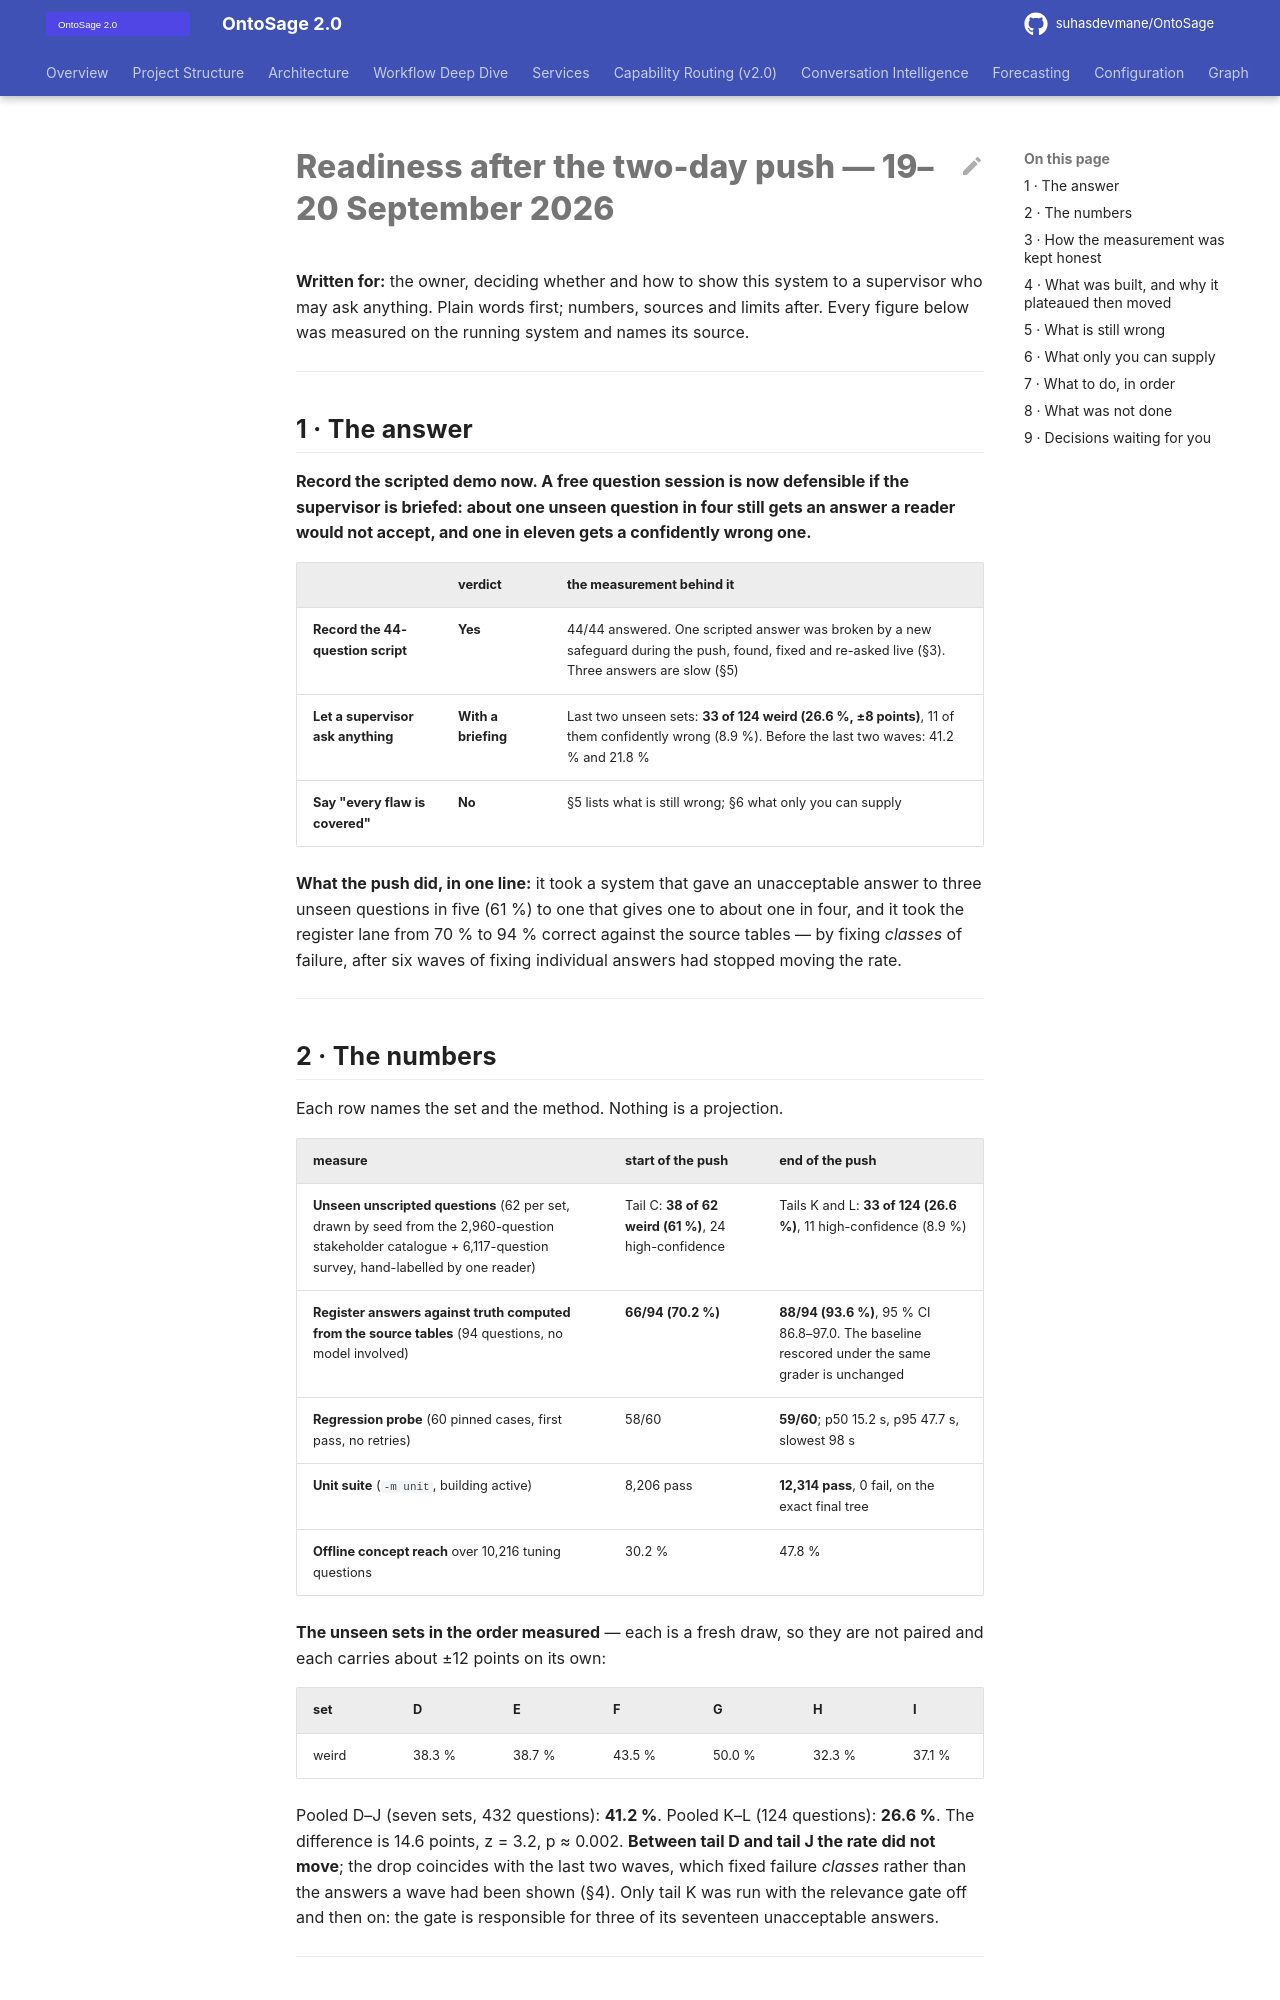

repository: suhasdevmane/OntoSage · page: READINESS_2026-09-19/index.html · generator: mkdocs

# Readiness after the two-day push — 19–20 September 2026

**Written for:** the owner, deciding whether and how to show this system to a supervisor who may ask
anything. Plain words first; numbers, sources and limits after. Every figure below was measured on
the running system and names its source.

---

## 1 · The answer

**Record the scripted demo now. A free question session is now defensible if the supervisor is
briefed: about one unseen question in four still gets an answer a reader would not accept, and one in
eleven gets a confidently wrong one.**

| | verdict | the measurement behind it |
|---|---|---|
| **Record the 44-question script** | **Yes** | 44/44 answered. One scripted answer was broken by a new safeguard during the push, found, fixed and re-asked live (§3). Three answers are slow (§5) |
| **Let a supervisor ask anything** | **With a briefing** | Last two unseen sets: **33 of 124 weird (26.6 %, ±8 points)**, 11 of them confidently wrong (8.9 %). Before the last two waves: 41.2 % and 21.8 % |
| **Say "every flaw is covered"** | **No** | §5 lists what is still wrong; §6 what only you can supply |

**What the push did, in one line:** it took a system that gave an unacceptable answer to three
unseen questions in five (61 %) to one that gives one to about one in four, and it took the register
lane from 70 % to 94 % correct against the source tables — by fixing *classes* of failure, after six
waves of fixing individual answers had stopped moving the rate.

---

## 2 · The numbers

Each row names the set and the method. Nothing is a projection.

| measure | start of the push | end of the push |
|---|---|---|
| **Unseen unscripted questions** (62 per set, drawn by seed from the 2,960-question stakeholder catalogue + 6,117-question survey, hand-labelled by one reader) | Tail C: **38 of 62 weird (61 %)**, 24 high-confidence | Tails K and L: **33 of 124 (26.6 %)**, 11 high-confidence (8.9 %) |
| **Register answers against truth computed from the source tables** (94 questions, no model involved) | **66/94 (70.2 %)** | **88/94 (93.6 %)**, 95 % CI 86.8–97.0. The baseline rescored under the same grader is unchanged |
| **Regression probe** (60 pinned cases, first pass, no retries) | 58/60 | **59/60**; p50 15.2 s, p95 47.7 s, slowest 98 s |
| **Unit suite** (`-m unit`, building active) | 8,206 pass | **12,314 pass**, 0 fail, on the exact final tree |
| **Offline concept reach** over 10,216 tuning questions | 30.2 % | 47.8 % |

**The unseen sets in the order measured** — each is a fresh draw, so they are not paired and each
carries about ±12 points on its own:

| set | D | E | F | G | H | I | J | **K** | **L** |
|---|---|---|---|---|---|---|---|---|---|
| weird | 38.3 % | 38.7 % | 43.5 % | 50.0 % | 32.3 % | 37.1 % | 48.4 % | **24.2 %** | **29.0 %** |

Pooled D–J (seven sets, 432 questions): **41.2 %**. Pooled K–L (124 questions): **26.6 %**. The
difference is 14.6 points, z = 3.2, p ≈ 0.002. **Between tail D and tail J the rate did not move**;
the drop coincides with the last two waves, which fixed failure *classes* rather than the answers a
wave had been shown (§4). Only tail K was run with the relevance gate off and then on: the gate is
responsible for three of its seventeen unacceptable answers.

---
